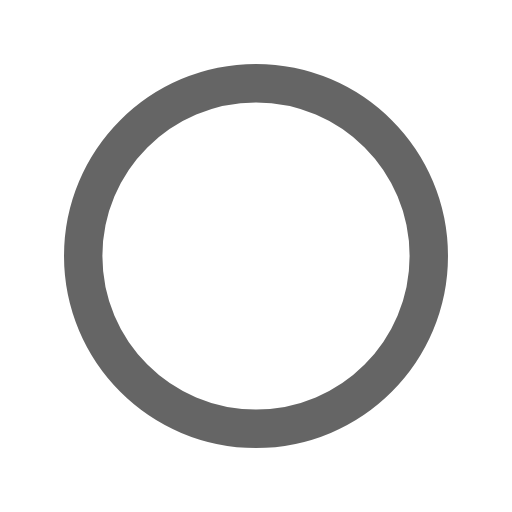
t = 0.00 s
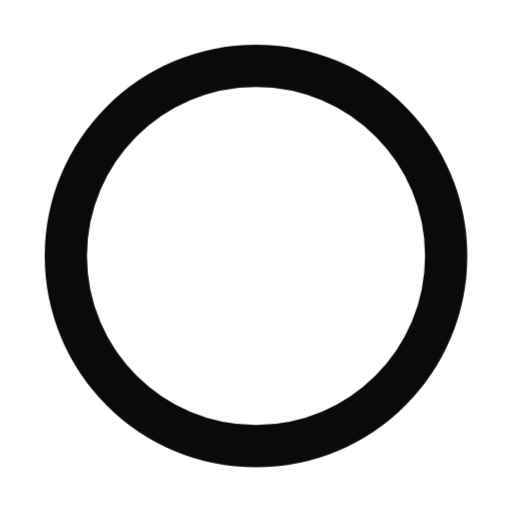
t = 0.12 s
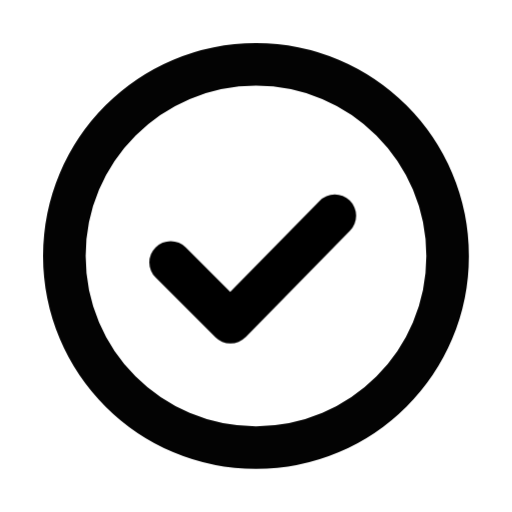
t = 0.20 s
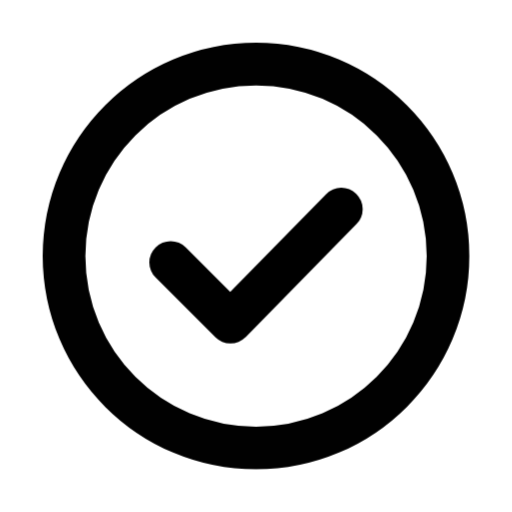
t = 0.27 s
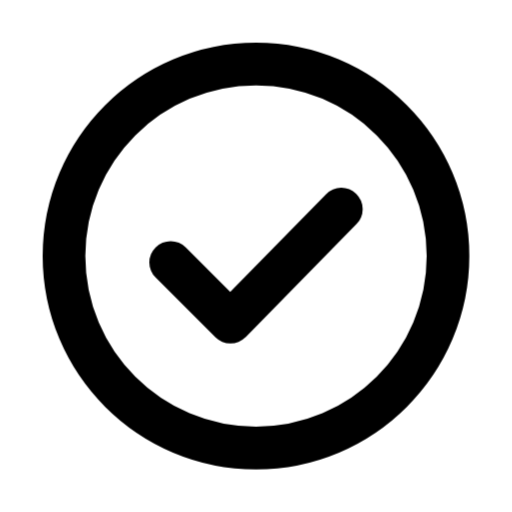
t = 0.35 s
t = 0.42 s: frame unchanged from t = 0.35 s, image omitted

The animated SVG that drew these frames (rendered in a browser with its animation timeline set to each time). Animation: 2 CSS @keyframes rules; one cycle of 0.42 s.

<svg xmlns="http://www.w3.org/2000/svg" viewBox="0 0 24 24" width="24" height="24" fill="none" stroke="currentColor" stroke-width="2" stroke-linecap="round" stroke-linejoin="round" class="ia ia-salvo" role="img" aria-label="Salvo" data-anim="salvo" data-loop="false" data-ms="300"><style>.ia-salvo *{transform-box:view-box}.ia-salvo .o{transform-origin:12px 12px;animation:ia-sv 300ms cubic-bezier(.2,.8,.2,1) both}.ia-salvo .k{stroke-dasharray:12;stroke-dashoffset:12;animation:ia-svk 180ms 120ms cubic-bezier(.2,.8,.2,1) forwards}@keyframes ia-sv{from{transform:scale(.9);opacity:.6}to{transform:none;opacity:1}}@keyframes ia-svk{to{stroke-dashoffset:0}}@media (prefers-reduced-motion: reduce){.ia-salvo *{animation:none!important;transition:none!important}.ia-salvo .k{stroke-dashoffset:0}}.motion-reduce .ia-salvo *{animation:none!important;transition:none!important}.motion-reduce .ia-salvo .k{stroke-dashoffset:0}</style><path class="o" d="M21 12C21 16.97 16.97 21 12 21C7.03 21 3 16.97 3 12C3 7.03 7.03 3 12 3C16.97 3 21 7.03 21 12Z"/><path class="k" d="M8 12.3L10.8 15.1L16 9.8"/></svg>
